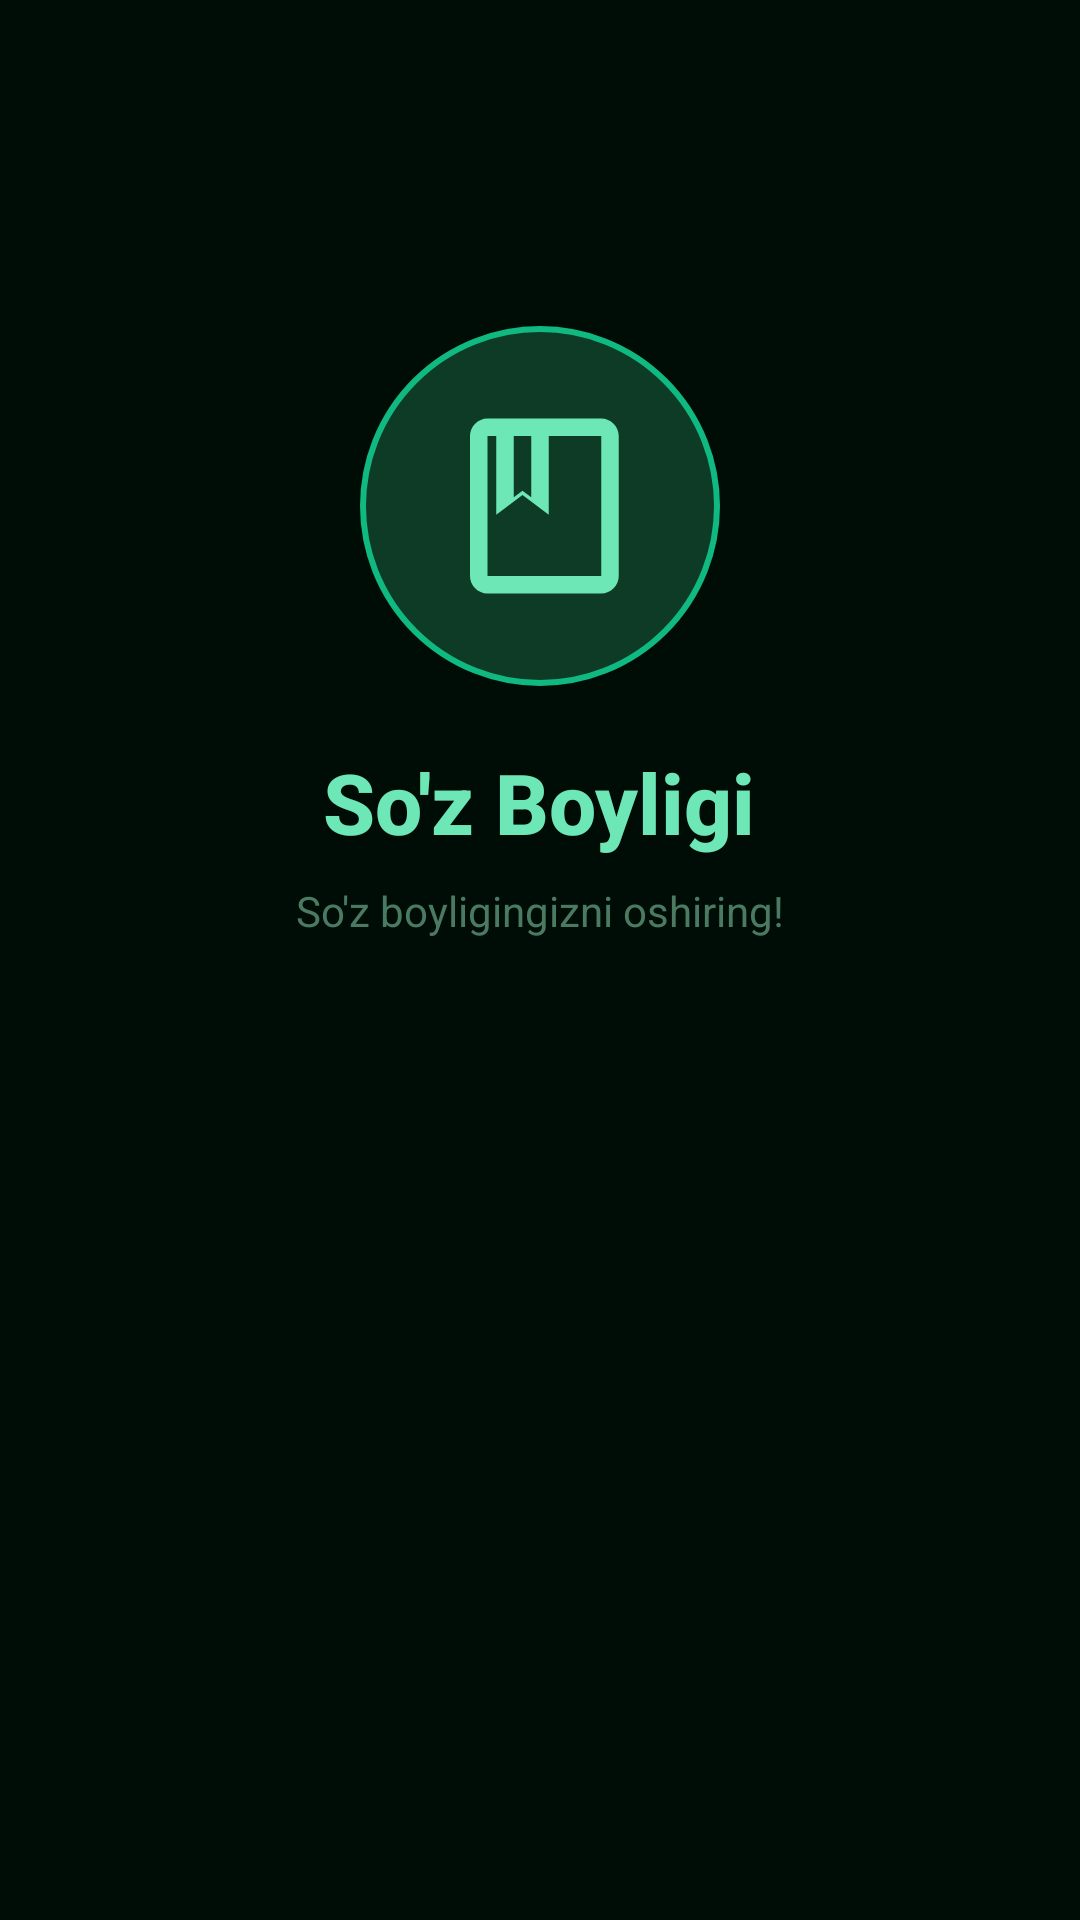

Reconstruct the res/layout file that produces this screen, plus the resources it refers to.
<!-- AndroidManifest.xml: activity theme SplashTheme -->
<!-- res/layout/activity_splash.xml -->
<?xml version="1.0" encoding="utf-8"?>
<RelativeLayout xmlns:android="http://schemas.android.com/apk/res/android"
    android:layout_width="match_parent"
    android:layout_height="match_parent"
    android:background="#000d07"
    android:gravity="center">

    <LinearLayout
        android:layout_width="wrap_content"
        android:layout_height="wrap_content"
        android:orientation="vertical"
        android:gravity="center"
        android:layout_centerInParent="true">

        
        <RelativeLayout
            android:layout_width="120dp"
            android:layout_height="120dp"
            android:layout_gravity="center">

            <View
                android:layout_width="120dp"
                android:layout_height="120dp"
                android:background="@drawable/circle_bg"/>

            <ImageView
                android:id="@+id/splashLogo"
                android:layout_width="70dp"
                android:layout_height="70dp"
                android:layout_centerInParent="true"
                android:src="@drawable/ic_book"
                android:contentDescription="Logo"/>
        </RelativeLayout>

        
        <TextView
            android:id="@+id/splashTitle"
            android:layout_width="wrap_content"
            android:layout_height="wrap_content"
            android:text="So'z Boyligi"
            android:textSize="28sp"
            android:textStyle="bold"
            android:textColor="#6ee7b7"
            android:layout_marginTop="20dp"
            android:fontFamily="sans-serif-medium"/>

        
        <TextView
            android:id="@+id/splashSub"
            android:layout_width="wrap_content"
            android:layout_height="wrap_content"
            android:text="So'z boyligingizni oshiring!"
            android:textSize="14sp"
            android:textColor="#4b7a62"
            android:layout_marginTop="8dp"/>

    </LinearLayout>

    
    <LinearLayout
        android:layout_width="wrap_content"
        android:layout_height="wrap_content"
        android:orientation="horizontal"
        android:layout_alignParentBottom="true"
        android:layout_centerHorizontal="true"
        android:layout_marginBottom="60dp"
        android:gravity="center">

        <ProgressBar
            android:layout_width="32dp"
            android:layout_height="32dp"
            android:indeterminateTint="#10b981"/>

    </LinearLayout>

</RelativeLayout>
<!-- resources referenced by this layout -->
<resources>
  <!-- drawable circle_bg (drawable) -->
  <?xml version="1.0" encoding="utf-8"?>
  <shape xmlns:android="http://schemas.android.com/apk/res/android"
      android:shape="oval">
      <solid android:color="#0d3b25"/>
      <stroke android:width="2dp" android:color="#10b981"/>
  </shape>
  <!-- drawable ic_book (drawable) -->
  <?xml version="1.0" encoding="utf-8"?>
  <vector xmlns:android="http://schemas.android.com/apk/res/android"
      android:width="70dp"
      android:height="70dp"
      android:viewportWidth="24"
      android:viewportHeight="24">
      <path
          android:fillColor="#6ee7b7"
          android:pathData="M19,2H6C4.9,2 4,2.9 4,4v16c0,1.1 0.9,2 2,2h13c1.1,0 2,-0.9 2,-2V4C21,2.9 20.1,2 19,2zM9,4h2v7l-1,-0.75L9,11V4zM19,20H6V4h1v9l3,-2.25L13,13V4h6V20z"/>
  </vector>
  <style name="SplashTheme" parent="android:Theme.Material.NoActionBar">
          <item name="android:windowBackground">@drawable/splash_bg</item>
          <item name="android:statusBarColor">#000d07</item>
          <item name="android:navigationBarColor">#000d07</item>
      </style>
  <!-- drawable splash_bg (drawable) -->
  <?xml version="1.0" encoding="utf-8"?>
  <shape xmlns:android="http://schemas.android.com/apk/res/android">
      <solid android:color="#000d07"/>
  </shape>
</resources>
